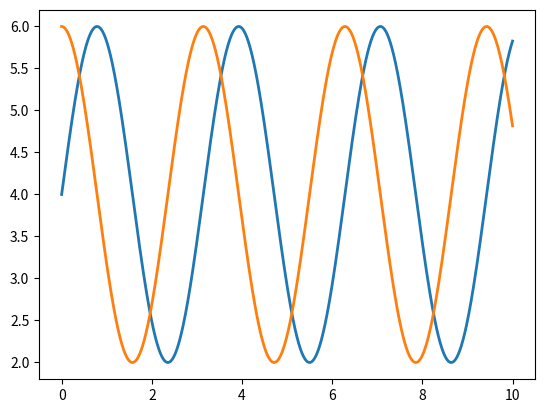

Write Python code to recreate this figure.
import matplotlib.pyplot as plt
import numpy as np

x = np.linspace(0, 10, 1000)
y = 4 + 2 * np.sin(2 * x)
z = 4 + 2 * np.cos(2 * x)
#w = 4 + 2 * np.tan(2 * x)
plt.plot(x, y, linewidth=2.0)
plt.plot(x, z, linewidth=2.0)
#plt.plot(x, w, linewidth=2.0)
plt.show()